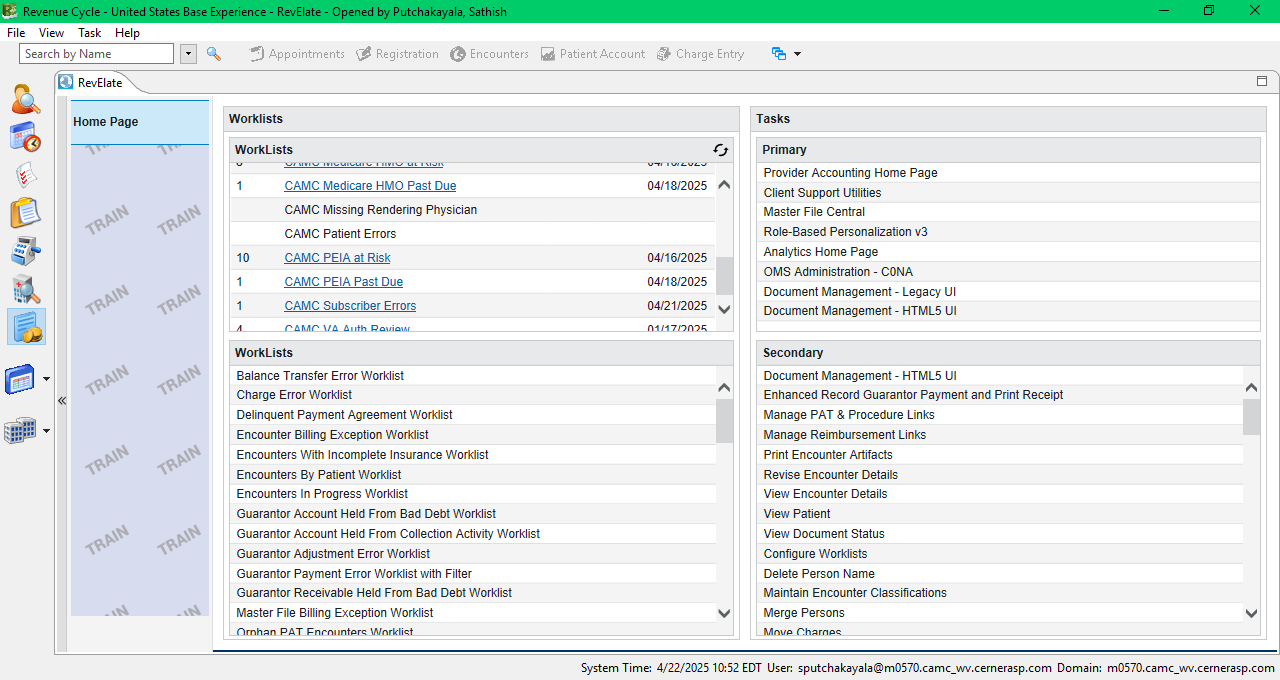
Task: Dispatcher BOT designed to get worklist items from Revelate application and publish it to Orchestrator Queue
Process Name: Claims Status Check
Workflow: Cerner_Launch

Step 1: Revenue Cycle - United States Base Experience on the element in window 'Revenue Cycle - United States Base Experience - RevElate - Opene*' (revenuecycle.exe)

Step 2: Millennium Logon on the dialog in window 'Millennium Logon' (cernserver.exe) (no picture)

Step 3: type [CernerUsername] into the editable text 'Username*' in window 'Millennium Logon' (cernserver.exe) (no picture)

Step 4: type a value into the editable text 'Password :' in window 'Millennium Logon' (cernserver.exe) (no picture)

Step 5: click on the push button in window 'Millennium Logon' (cernserver.exe) (no picture)

Step 6: check the label in window 'Millennium Logon' (cernserver.exe) (no picture)

Step 7: check 'Invalid Username and/or Password.' in window 'Error:  Security Failure.' (cernserver.exe) (no picture)

Step 8: click in window 'Error:  Security Failure.' (cernserver.exe) (no picture)

Step 9: Revenue Cycle - United States Base Experience on the element in window 'Revenue Cycle - United States Base Experience - RevElate - Opene*' (revenuecycle.exe) (same screen as step 1)

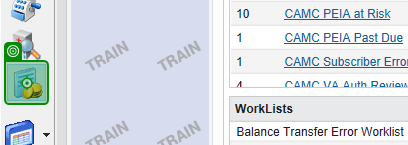
Step 10: click on the check box 'RevElate' in window 'Revenue Cycle - United States Base Experience - RevElate - Opene*' (revenuecycle.exe)
